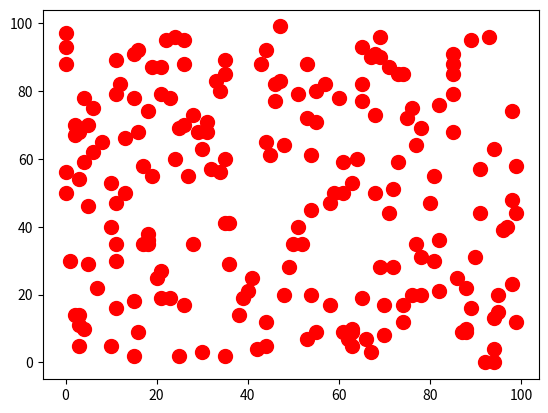

The script that saved this image:
import random
from itertools import count
import pandas as pd
import numpy as np
import matplotlib.pyplot as plt

class Person(object):
    def __init__(self,x_,y_,id_,infected_):
        self.x=x_
        self.y=y_
        self.id=id_
        self.infected=infected_

# 2D array 
rows, cols = (100, 100) 
grid = [[0 for i in range(cols)] for j in range(rows)] 
#print(grid)

people=[]
for i in range(200):
    tempx = 0
    tempy = 0
    while True:
        tempx = random.randrange(0,100)
        tempy = random.randrange(0,100)
        if grid[tempx][tempy] == 0:
            break
    
    people.append(Person(tempx,tempy,i,False))
    grid[tempx][tempy] = people[i]
        
for p in people:
    plt.plot(p.x, p.y, marker='o', markersize=10    , color="red")
    print(p.x," ", p.y)
plt.show()
